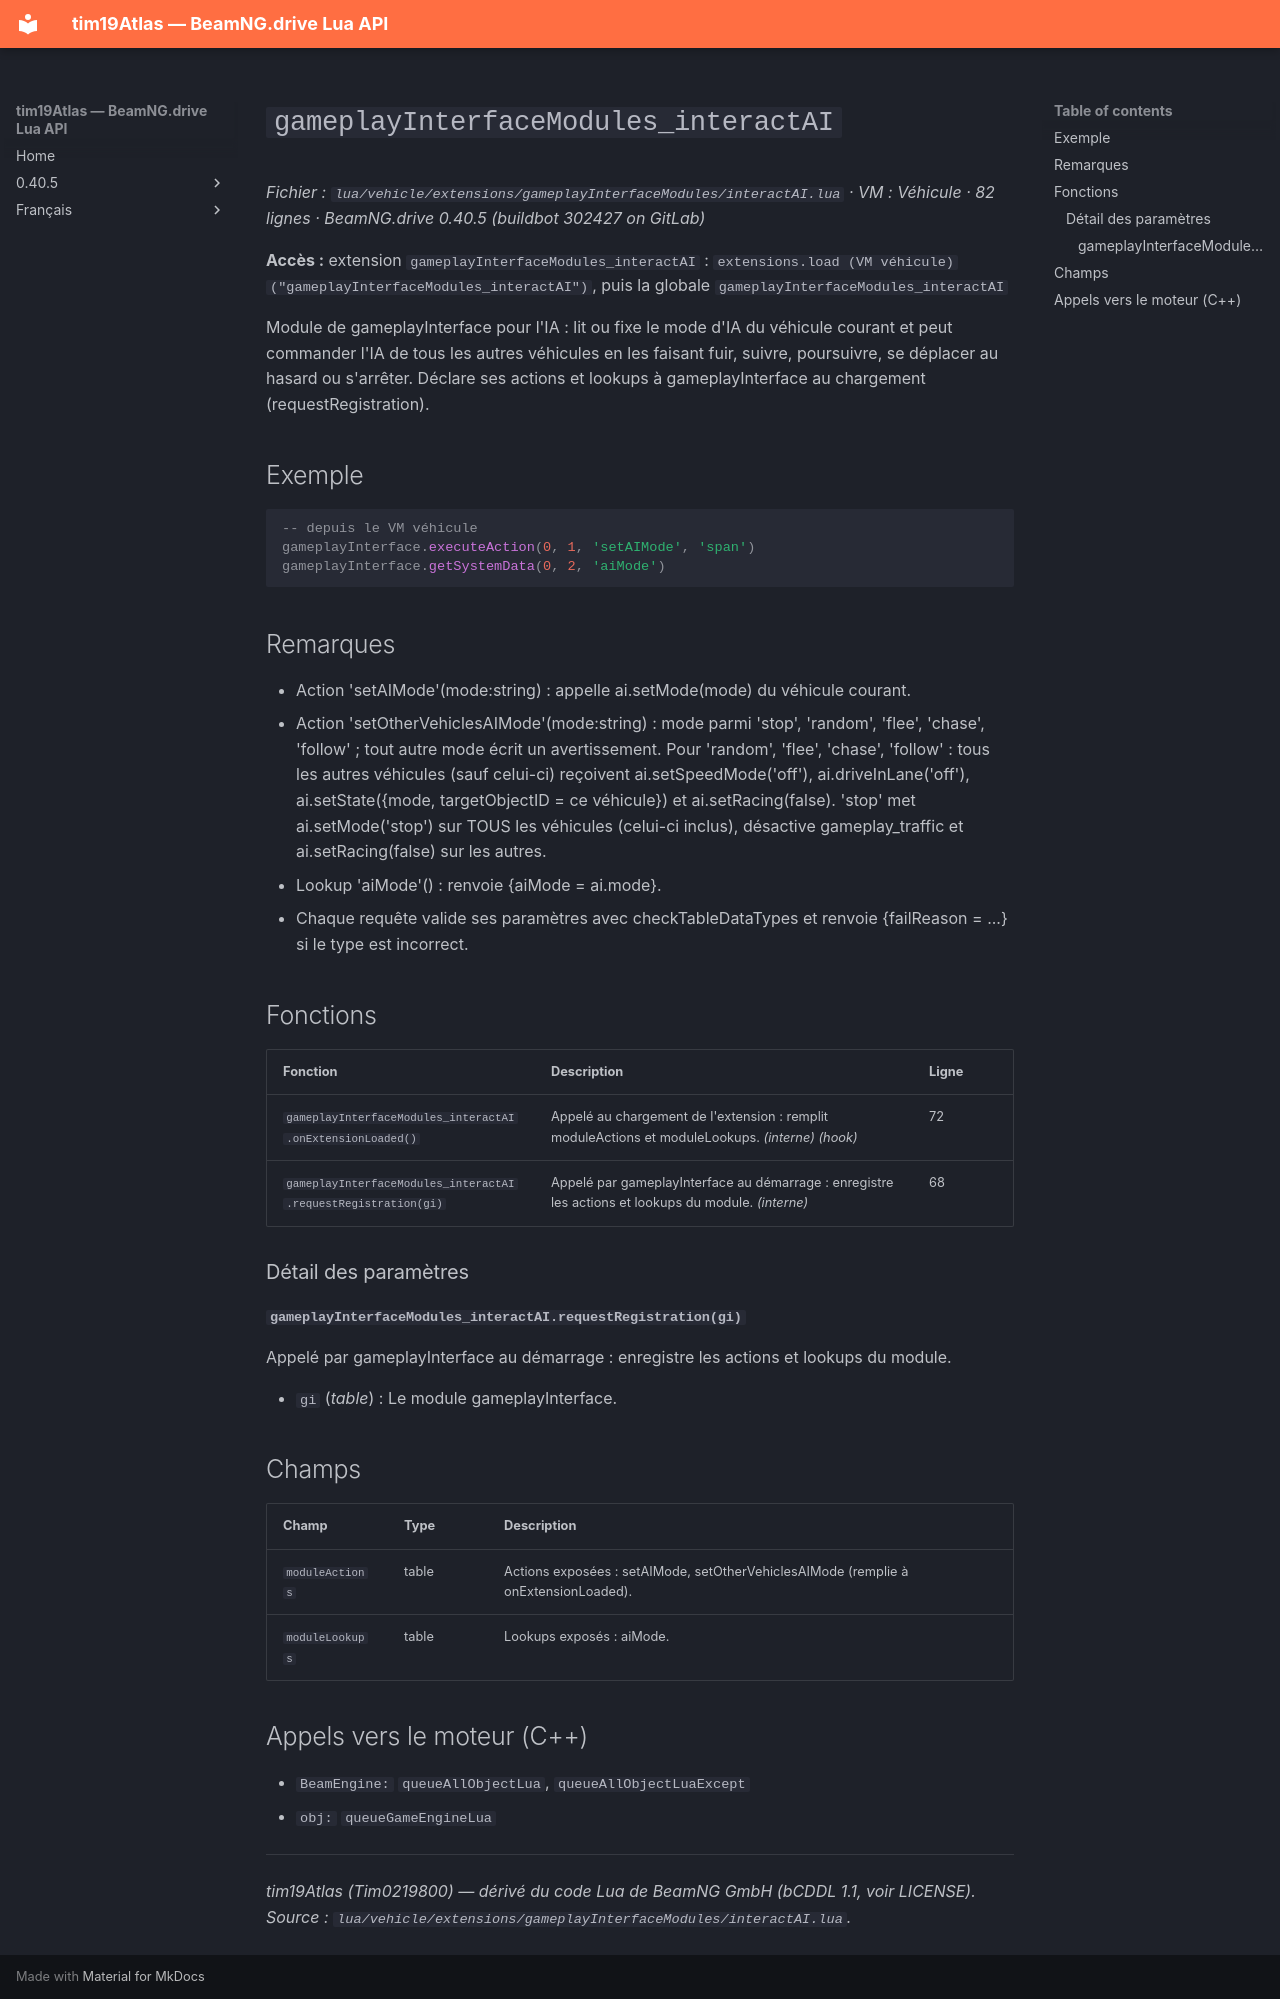

repository: Tim0219800/beamng-lua-atlas · page: fr/0.40.5/vehicle/extensions/gameplayInterfaceModules/interactAI.html · generator: mkdocs

# `gameplayInterfaceModules_interactAI`

*Fichier : `lua/vehicle/extensions/gameplayInterfaceModules/interactAI.lua` · VM : Véhicule · 82 lignes · BeamNG.drive 0.40.5 (buildbot 302427 on GitLab)*

**Accès :** extension `gameplayInterfaceModules_interactAI` : `extensions.load (VM véhicule)("gameplayInterfaceModules_interactAI")`, puis la globale `gameplayInterfaceModules_interactAI`

Module de gameplayInterface pour l'IA : lit ou fixe le mode d'IA du véhicule courant et peut commander l'IA de tous les autres véhicules en les faisant fuir, suivre, poursuivre, se déplacer au hasard ou s'arrêter. Déclare ses actions et lookups à gameplayInterface au chargement (requestRegistration).

## Exemple

```lua
-- depuis le VM véhicule
gameplayInterface.executeAction(0, 1, 'setAIMode', 'span')
gameplayInterface.getSystemData(0, 2, 'aiMode')
```

## Remarques

- Action 'setAIMode'(mode:string) : appelle ai.setMode(mode) du véhicule courant.
- Action 'setOtherVehiclesAIMode'(mode:string) : mode parmi 'stop', 'random', 'flee', 'chase', 'follow' ; tout autre mode écrit un avertissement. Pour 'random', 'flee', 'chase', 'follow' : tous les autres véhicules (sauf celui-ci) reçoivent ai.setSpeedMode('off'), ai.driveInLane('off'), ai.setState({mode, targetObjectID = ce véhicule}) et ai.setRacing(false). 'stop' met ai.setMode('stop') sur TOUS les véhicules (celui-ci inclus), désactive gameplay_traffic et ai.setRacing(false) sur les autres.
- Lookup 'aiMode'() : renvoie {aiMode = ai.mode}.
- Chaque requête valide ses paramètres avec checkTableDataTypes et renvoie {failReason = ...} si le type est incorrect.

## Fonctions

| Fonction | Description | Ligne |
|---|---|---|
| `gameplayInterfaceModules_interactAI.onExtensionLoaded()` | Appelé au chargement de l'extension : remplit moduleActions et moduleLookups. *(interne)* *(hook)* | 72 |
| `gameplayInterfaceModules_interactAI.requestRegistration(gi)` | Appelé par gameplayInterface au démarrage : enregistre les actions et lookups du module. *(interne)* | 68 |

### Détail des paramètres

#### `gameplayInterfaceModules_interactAI.requestRegistration(gi)`

Appelé par gameplayInterface au démarrage : enregistre les actions et lookups du module.

- `gi` (*table*) : Le module gameplayInterface.

## Champs

| Champ | Type | Description |
|---|---|---|
| `moduleActions` | table<string, function> | Actions exposées : setAIMode, setOtherVehiclesAIMode (remplie à onExtensionLoaded). |
| `moduleLookups` | table<string, function> | Lookups exposés : aiMode. |

## Appels vers le moteur (C++)

- `BeamEngine:` `queueAllObjectLua`, `queueAllObjectLuaExcept`
- `obj:` `queueGameEngineLua`

---
*tim19Atlas (Tim0219800) — dérivé du code Lua de BeamNG GmbH (bCDDL 1.1, voir LICENSE). Source : `lua/vehicle/extensions/gameplayInterfaceModules/interactAI.lua`.*
